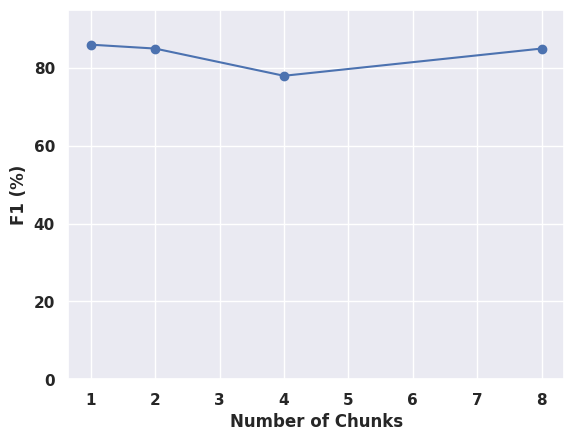

Write the Python code that produced this figure.
# plot a scatter plot of a list of data 
import matplotlib.pyplot as plt
import numpy as np
import seaborn as sns

sns.set_theme()

# set blue palette
X = [1,2,4,8]
Y = [86,85,78,85]

plt.plot(X,Y, marker='o')

# plot all y values from 0 
plt.yticks(np.arange(0, 100, 5))

# set y axis to log scale
plt.yscale('linear')

# set ticks to bold
plt.xticks(fontweight='bold')
plt.yticks(fontweight='bold')

# set axis labels to bold
plt.xlabel('Number of Chunks', fontweight='bold', fontsize=12)
plt.ylabel('F1 (%)', fontweight='bold', fontsize=12)

plt.show()
